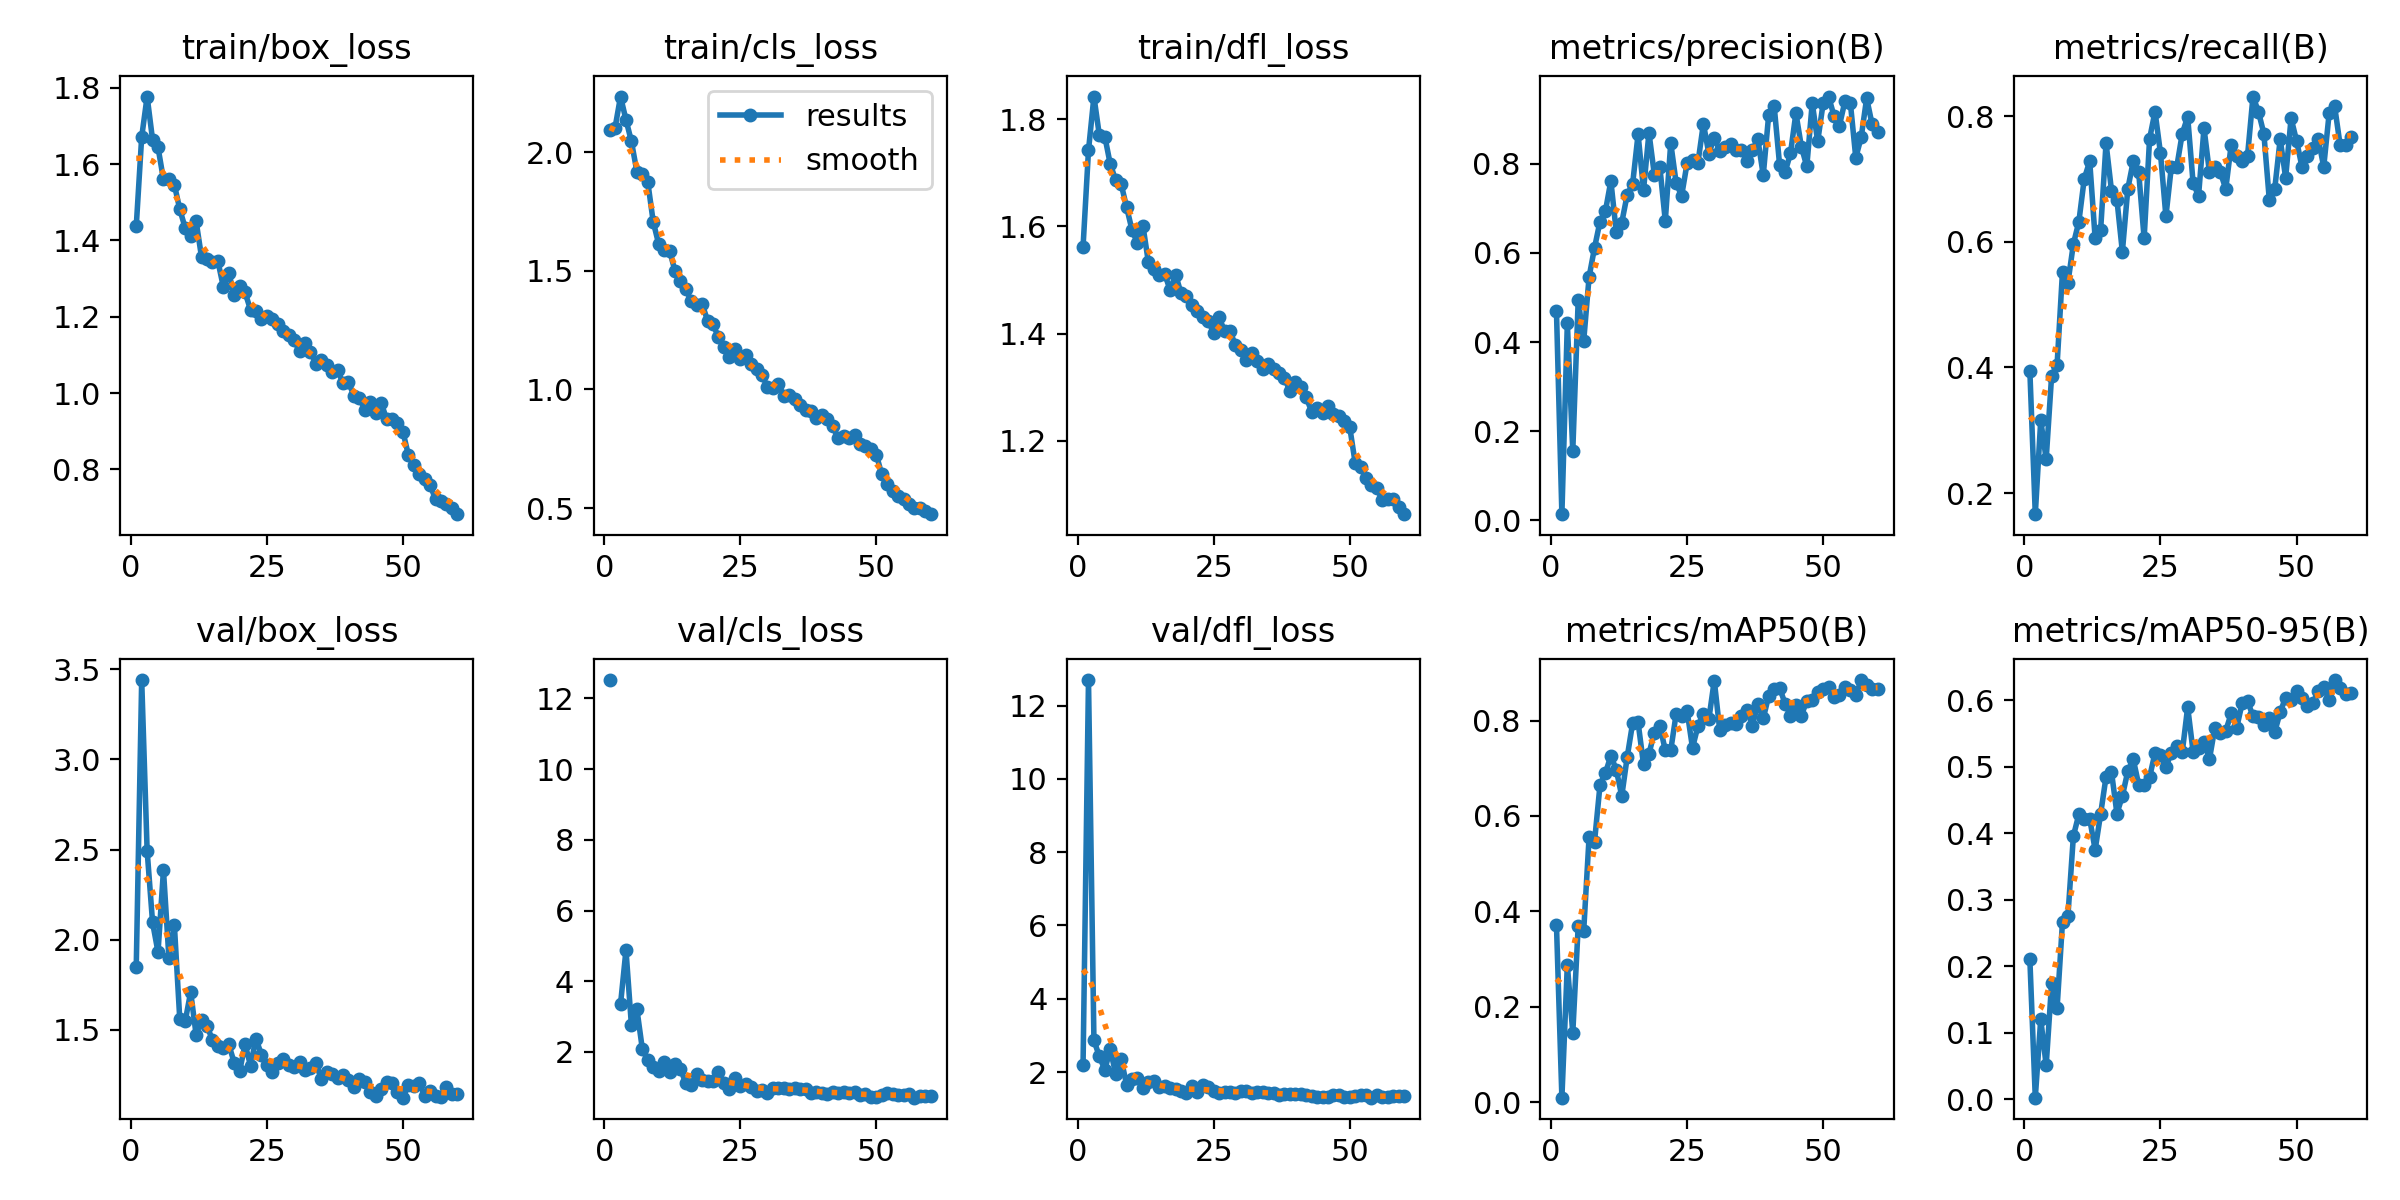

The table this chart was drawn from, first rows:
epoch, time, train/box_loss, train/cls_loss, train/dfl_loss, metrics/precision(B), metrics/recall(B), metrics/mAP50(B), metrics/mAP50-95(B), val/box_loss, val/cls_loss, val/dfl_loss, lr/pg0, lr/pg1, lr/pg2
1, 20.59, 1.437, 2.093, 1.562, 0.4702, 0.3947, 0.3725, 0.2109, 1.85, 12.52, 2.197, 0.0004703, 0.0004703, 0.0004703
2, 37.4, 1.671, 2.103, 1.742, 0.01402, 0.1667, 0.00988, 0.00267, 3.44, inf, 12.7, 0.000931, 0.000931, 0.000931
3, 54.14, 1.777, 2.234, 1.842, 0.4422, 0.3158, 0.2884, 0.1206, 2.493, 3.353, 2.867, 0.001376, 0.001376, 0.001376
4, 70.82, 1.664, 2.136, 1.77, 0.1556, 0.2544, 0.1453, 0.05129, 2.095, 4.881, 2.424, 0.001358, 0.001358, 0.001358
5, 87.47, 1.644, 2.045, 1.768, 0.495, 0.3869, 0.3705, 0.1749, 1.931, 2.754, 2.063, 0.001335, 0.001335, 0.001335
6, 104.1, 1.56, 1.918, 1.716, 0.4017, 0.4035, 0.3582, 0.1367, 2.385, 3.216, 2.619, 0.001311, 0.001311, 0.001311
7, 120.8, 1.562, 1.906, 1.686, 0.5464, 0.5526, 0.5561, 0.2671, 1.9, 2.093, 1.951, 0.001288, 0.001288, 0.001288
8, 137.7, 1.546, 1.875, 1.679, 0.6117, 0.5351, 0.5464, 0.2763, 2.083, 1.767, 2.356, 0.001264, 0.001264, 0.001264
9, 154.6, 1.481, 1.707, 1.636, 0.6703, 0.5965, 0.6644, 0.3959, 1.558, 1.566, 1.655, 0.00124, 0.00124, 0.00124
10, 171.6, 1.433, 1.613, 1.593, 0.6941, 0.6316, 0.6904, 0.4285, 1.548, 1.469, 1.815, 0.001217, 0.001217, 0.001217
11, 188.5, 1.413, 1.588, 1.569, 0.7615, 0.7003, 0.7258, 0.4218, 1.71, 1.704, 1.842, 0.001193, 0.001193, 0.001193
12, 205.4, 1.45, 1.585, 1.602, 0.646, 0.7281, 0.6966, 0.4216, 1.472, 1.446, 1.551, 0.00117, 0.00117, 0.00117
13, 222.4, 1.356, 1.5, 1.533, 0.6682, 0.6053, 0.6418, 0.3753, 1.556, 1.647, 1.731, 0.001146, 0.001146, 0.001146
14, 239.4, 1.35, 1.455, 1.521, 0.7304, 0.618, 0.7235, 0.4288, 1.522, 1.523, 1.746, 0.001122, 0.001122, 0.001122
15, 256.6, 1.344, 1.423, 1.51, 0.755, 0.7568, 0.7946, 0.4849, 1.443, 1.117, 1.596, 0.001099, 0.001099, 0.001099
16, 273.7, 1.346, 1.371, 1.512, 0.8662, 0.6814, 0.7961, 0.4923, 1.41, 1.077, 1.611, 0.001075, 0.001075, 0.001075
17, 290.9, 1.278, 1.356, 1.481, 0.7416, 0.6667, 0.7081, 0.4298, 1.398, 1.386, 1.556, 0.001052, 0.001052, 0.001052
18, 308, 1.315, 1.359, 1.51, 0.8694, 0.5841, 0.7308, 0.4559, 1.418, 1.222, 1.543, 0.001028, 0.001028, 0.001028
19, 325.1, 1.256, 1.29, 1.475, 0.7746, 0.6842, 0.7749, 0.4935, 1.317, 1.189, 1.484, 0.001005, 0.001005, 0.001005
20, 342.3, 1.282, 1.275, 1.471, 0.7924, 0.7281, 0.7891, 0.5114, 1.272, 1.18, 1.419, 0.000981, 0.000981, 0.000981
21, 359.4, 1.264, 1.219, 1.453, 0.6719, 0.7105, 0.7375, 0.473, 1.419, 1.431, 1.622, 0.0009574, 0.0009574, 0.0009574
22, 376.5, 1.218, 1.18, 1.442, 0.8466, 0.6053, 0.7374, 0.4726, 1.301, 1.13, 1.453, 0.0009339, 0.0009339, 0.0009339
23, 393.6, 1.216, 1.138, 1.431, 0.7567, 0.7637, 0.8144, 0.4843, 1.451, 0.9526, 1.641, 0.0009103, 0.0009103, 0.0009103
24, 410.8, 1.194, 1.172, 1.424, 0.7282, 0.807, 0.8085, 0.5209, 1.361, 1.266, 1.589, 0.0008867, 0.0008867, 0.0008867
25, 428, 1.201, 1.126, 1.401, 0.8009, 0.7411, 0.8206, 0.5172, 1.306, 1.051, 1.494, 0.0008631, 0.0008631, 0.0008631
26, 445.2, 1.194, 1.147, 1.43, 0.808, 0.6403, 0.7426, 0.4991, 1.267, 1.102, 1.418, 0.0008395, 0.0008395, 0.0008395
27, 462.4, 1.182, 1.108, 1.405, 0.8024, 0.7193, 0.7886, 0.5214, 1.315, 1.024, 1.454, 0.000816, 0.000816, 0.000816
28, 479.5, 1.162, 1.087, 1.405, 0.89, 0.7193, 0.8143, 0.5317, 1.34, 0.9013, 1.448, 0.0007924, 0.0007924, 0.0007924
29, 496.7, 1.152, 1.06, 1.378, 0.8229, 0.7719, 0.8028, 0.5216, 1.303, 0.9122, 1.436, 0.0007688, 0.0007688, 0.0007688
30, 513.9, 1.138, 1.01, 1.369, 0.8586, 0.7988, 0.8838, 0.5897, 1.295, 0.8346, 1.485, 0.0007452, 0.0007452, 0.0007452
31, 531.1, 1.11, 1.007, 1.351, 0.8294, 0.693, 0.78, 0.5224, 1.323, 0.9888, 1.489, 0.0007216, 0.0007216, 0.0007216
32, 548.3, 1.131, 1.021, 1.364, 0.8365, 0.6734, 0.791, 0.5278, 1.278, 0.9896, 1.429, 0.0006981, 0.0006981, 0.0006981
33, 565.5, 1.108, 0.9743, 1.349, 0.8449, 0.7807, 0.7945, 0.5377, 1.285, 0.9869, 1.449, 0.0006745, 0.0006745, 0.0006745
34, 582.6, 1.077, 0.9756, 1.334, 0.8316, 0.7105, 0.7937, 0.5115, 1.317, 0.9632, 1.454, 0.0006509, 0.0006509, 0.0006509
35, 599.9, 1.087, 0.9617, 1.343, 0.8319, 0.7193, 0.8091, 0.5589, 1.226, 0.9886, 1.434, 0.0006273, 0.0006273, 0.0006273
36, 617.1, 1.073, 0.9336, 1.334, 0.8063, 0.7105, 0.823, 0.551, 1.266, 0.966, 1.439, 0.0006038, 0.0006038, 0.0006038
37, 634.4, 1.056, 0.9147, 1.327, 0.8305, 0.6842, 0.7894, 0.5541, 1.256, 0.9661, 1.385, 0.0005802, 0.0005802, 0.0005802
38, 651.7, 1.06, 0.9095, 1.318, 0.8551, 0.7544, 0.835, 0.5801, 1.233, 0.8474, 1.388, 0.0005566, 0.0005566, 0.0005566
39, 669, 1.026, 0.8783, 1.293, 0.7744, 0.7368, 0.8044, 0.5584, 1.248, 0.8822, 1.39, 0.000533, 0.000533, 0.000533
40, 686.2, 1.029, 0.8912, 1.31, 0.9101, 0.7281, 0.8518, 0.5953, 1.22, 0.8311, 1.397, 0.0005094, 0.0005094, 0.0005094
41, 703.6, 0.9924, 0.8752, 1.3, 0.9303, 0.7368, 0.8661, 0.5984, 1.181, 0.8095, 1.392, 0.0004859, 0.0004859, 0.0004859
42, 721, 0.987, 0.8439, 1.281, 0.7979, 0.831, 0.8688, 0.5764, 1.228, 0.8784, 1.369, 0.0004623, 0.0004623, 0.0004623
43, 738.3, 0.9564, 0.7944, 1.255, 0.7806, 0.807, 0.8356, 0.5745, 1.209, 0.8457, 1.34, 0.0004387, 0.0004387, 0.0004387
44, 755.6, 0.9754, 0.8042, 1.26, 0.8234, 0.7719, 0.8103, 0.5633, 1.155, 0.8565, 1.329, 0.0004151, 0.0004151, 0.0004151
45, 772.9, 0.9488, 0.7945, 1.253, 0.9134, 0.6667, 0.8335, 0.573, 1.133, 0.8512, 1.308, 0.0003915, 0.0003915, 0.0003915
46, 790.2, 0.975, 0.8098, 1.266, 0.8387, 0.6844, 0.8101, 0.5524, 1.171, 0.8826, 1.325, 0.000368, 0.000368, 0.000368
47, 807.6, 0.9313, 0.7691, 1.251, 0.794, 0.7632, 0.8415, 0.5821, 1.212, 0.7896, 1.378, 0.0003444, 0.0003444, 0.0003444
48, 824.8, 0.9309, 0.7597, 1.247, 0.9364, 0.7017, 0.844, 0.6041, 1.206, 0.8106, 1.372, 0.0003208, 0.0003208, 0.0003208
49, 842.1, 0.9203, 0.7505, 1.238, 0.8502, 0.7964, 0.8601, 0.6007, 1.153, 0.7141, 1.319, 0.0002972, 0.0002972, 0.0002972
50, 859.4, 0.8987, 0.7255, 1.226, 0.9353, 0.7609, 0.8669, 0.6146, 1.123, 0.7154, 1.308, 0.0002737, 0.0002737, 0.0002737
51, 898.3, 0.8378, 0.6421, 1.159, 0.9508, 0.7193, 0.8695, 0.6032, 1.195, 0.7771, 1.34, 0.0002501, 0.0002501, 0.0002501
52, 915.1, 0.8116, 0.6031, 1.151, 0.9075, 0.7368, 0.8503, 0.592, 1.188, 0.8412, 1.378, 0.0002265, 0.0002265, 0.0002265
53, 932.1, 0.7867, 0.5718, 1.131, 0.8858, 0.7487, 0.8535, 0.5956, 1.205, 0.8032, 1.378, 0.0002029, 0.0002029, 0.0002029
54, 949.1, 0.7748, 0.5521, 1.117, 0.9399, 0.7632, 0.8694, 0.6135, 1.134, 0.7833, 1.3, 0.0001793, 0.0001793, 0.0001793
55, 966.2, 0.7582, 0.537, 1.111, 0.9373, 0.7193, 0.8631, 0.6198, 1.158, 0.7855, 1.36, 0.0001558, 0.0001558, 0.0001558
56, 983.5, 0.7216, 0.5193, 1.089, 0.8137, 0.8047, 0.8528, 0.5999, 1.133, 0.807, 1.33, 0.0001322, 0.0001322, 0.0001322
57, 1001, 0.7175, 0.5014, 1.091, 0.8598, 0.8158, 0.8848, 0.6303, 1.13, 0.7081, 1.328, 0.0001086, 0.0001086, 0.0001086
58, 1018, 0.7082, 0.4991, 1.091, 0.9474, 0.7544, 0.874, 0.6179, 1.183, 0.7493, 1.353, 8.50255e-05, 8.50255e-05, 8.50255e-05
59, 1035, 0.6997, 0.4884, 1.076, 0.8884, 0.7544, 0.8668, 0.6098, 1.141, 0.7476, 1.339, 6.1447e-05, 6.1447e-05, 6.1447e-05
60, 1053, 0.6825, 0.4745, 1.063, 0.8706, 0.7673, 0.8669, 0.6103, 1.143, 0.7676, 1.338, 3.78685e-05, 3.78685e-05, 3.78685e-05
